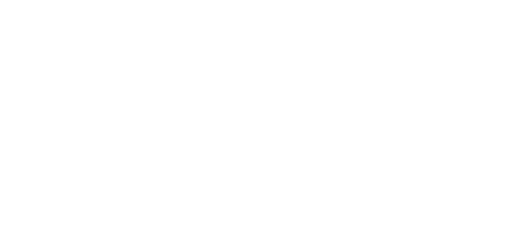
t = 0.00 s
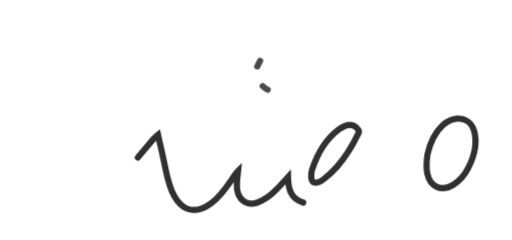
t = 1.40 s
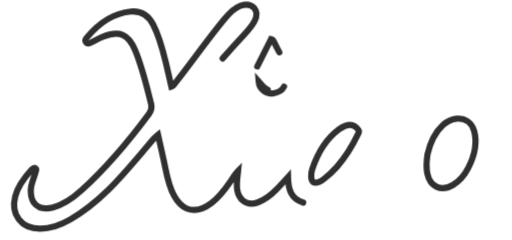
t = 2.80 s
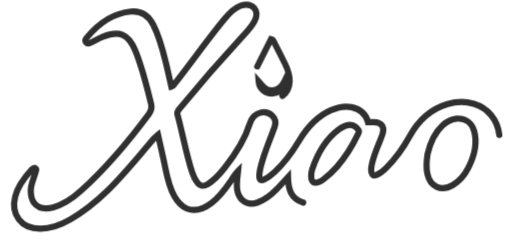
t = 3.90 s
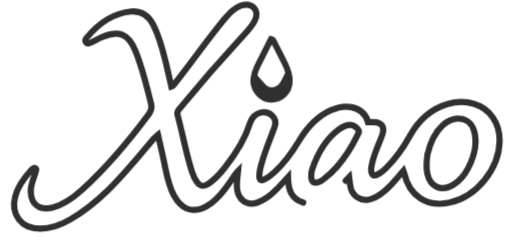
t = 6.10 s
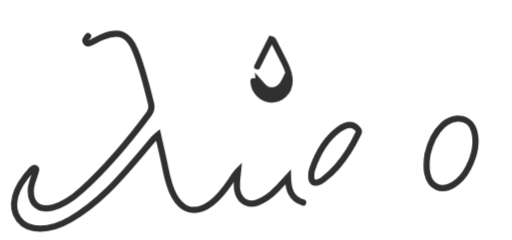
t = 7.00 s

The animated SVG that drew these frames (rendered in a browser with its animation timeline set to each time). Animation: 2 CSS @keyframes rules; one cycle of 8.50 s, repeats indefinitely.

<svg xmlns="http://www.w3.org/2000/svg" width="100" height="100" fill="none" viewBox="170 350 660 310">
<title>Xiao @ joel.xiao</title>
<style>@keyframes grow{0%{opacity:0}10%{opacity:1}70%{stroke-dasharray:3000px 0}}@keyframes growSmall{0%{opacity:0}15%{opacity:1}75%{stroke-dasharray:200px 0}}@media (prefers-reduced-motion){.path1,.path2{animation:none!important;stroke-dasharray:unset!important}}.path1{stroke-dashoffset:1px;stroke-dasharray:0 3000px;animation:grow 8s ease-in-out forwards infinite;transform-origin:center;stroke:#303030;animation-delay:0s}.path2{stroke-dashoffset:1px;stroke-dasharray:0 200px;animation:growSmall 8s ease-in-out forwards infinite;transform-origin:center;stroke:#303030;animation-delay:0.5s}@media (prefers-color-scheme:dark){.path1,.path2{stroke:#fdfdfd}}</style>
<mask id="mask0_xiao" style="mask-type:alpha" maskUnits="userSpaceOnUse" x="170" y="350" width="660" height="310">
  <rect x="170" y="350" width="660" height="310" fill="#fff"/>
</mask>
<g mask="url(#mask0_xiao)">
  <path class="path1" stroke="#000" stroke-linecap="round" stroke-width="8" d="M560.937134,611.576965 C544.973511,606.714783 541.650452,594.309937 541.328918,578.701538 C535.859375,584.578491 531.339661,589.526184 526.719421,594.378052 C519.645020,601.807068 511.767120,607.985291 501.905853,611.524536 C486.523285,617.045410 477.388336,606.125305 475.663788,594.689331 C474.505707,587.009705 476.017609,579.477112 476.816742,570.863464 C472.551331,575.190613 470.198364,579.710693 467.378418,583.854492 C460.228271,594.361450 452.671661,604.530518 442.434265,612.275146 C432.925568,619.468506 422.734222,624.422852 410.494537,619.308472 C402.871185,616.122925 398.142395,609.929871 394.244202,602.971069 C386.950165,589.950317 384.571472,575.473206 381.655518,561.121216 C379.186096,548.966858 376.291046,536.899048 373.407166,524.000305 C367.744049,528.245239 364.434021,533.254578 360.617889,537.733215 C343.763123,557.514099 327.291412,577.643066 308.652924,595.814087 C293.934937,610.162964 278.032227,623.054443 260.203918,633.413696 C248.106781,640.442871 235.398773,645.462952 221.070633,645.363281 C196.964264,645.195557 182.967545,627.217957 188.960693,603.808289 C192.505051,589.963806 200.993668,579.083252 210.444824,568.843750 C211.673798,567.512268 213.358521,566.022400 215.235336,567.279846 C216.969009,568.441467 215.780731,570.342163 215.389069,571.884155 C213.311249,580.064636 208.903549,587.612122 209.054245,596.412109 C209.150391,602.026978 209.801361,607.397949 213.366653,611.979797 C219.824280,620.278625 228.677963,620.148254 237.500366,617.944275 C252.126511,614.290283 263.994019,605.447754 274.856689,595.525269 C307.457794,565.745850 335.744659,532.117249 361.985016,496.691681 C364.894165,492.764160 365.806122,489.179413 364.571564,484.331146 C358.578949,460.797668 353.291565,437.072540 343.764679,414.593781 C335.025970,393.974823 323.191071,388.973785 302.416718,397.465515 C296.879150,399.729095 291.621063,402.668640 286.171844,405.160400 C284.375061,405.982025 282.282562,406.740570 280.634064,404.822327 C279.074249,403.007263 279.508453,400.910950 280.822815,399.295532 C295.805206,380.881714 313.827606,367.121002 338.267151,364.849365 C351.297760,363.638184 361.141357,370.075989 367.128387,381.623230 C374.999634,396.804504 379.270477,413.271606 383.273621,429.781708 C385.846680,440.393707 388.199463,451.059113 390.686584,461.855164 C393.401520,461.017731 394.289276,458.920105 395.570496,457.294891 C417.025879,430.079803 436.884521,401.637665 458.935760,374.878510 C464.905609,367.634094 470.940369,360.548126 480.203583,357.286682 C487.145599,354.842438 493.854156,355.993591 497.718140,360.427917 C501.351929,364.598083 501.467957,371.151611 497.826843,377.757965 C493.601501,385.424347 487.543427,391.674530 481.677002,398.041229 C453.900055,428.186859 427.010559,459.103210 400.876373,490.681641 C399.072723,492.861084 397.712494,494.979309 398.523132,497.884277 C405.357452,522.375000 409.293488,547.602844 417.311737,571.790649 C418.887543,576.544312 420.727722,581.199890 423.807007,585.225891 C427.876556,590.546570 431.760284,591.366882 437.713776,587.771484 C446.566437,582.425171 453.252869,574.696289 459.533478,566.698730 C473.065460,549.467407 485.208954,531.428345 491.797546,510.170654 C494.042999,502.925842 497.998749,497.051880 506.360229,495.271912 C516.598022,493.092499 528.686096,501.579437 523.944580,514.248413 C518.985168,527.499756 513.469788,540.550293 509.321350,554.095764 C506.987335,561.716736 504.252502,569.275818 504.282715,577.405273 C504.302612,582.766418 506.289764,583.997986 511.136383,581.569092 C515.940369,579.161560 520.066528,575.768005 524.017639,572.164612 C536.820862,560.488098 546.700317,546.611694 555.618835,531.809937 C565.718750,515.047485 578.299438,500.453979 596.818176,492.321167 C605.320251,488.587372 614.065002,486.337189 623.502991,488.383179 C634.392944,490.743866 641.812561,496.756012 644.624634,507.659790 C647.448303,507.659790 650.060181,507.626648 652.671021,507.665833 C661.651733,507.800598 666.309875,513.633301 663.648193,522.257446 C661.543823,529.075806 658.492188,535.599854 655.907166,542.272400 C652.778625,550.347839 649.819702,558.463440 648.805542,567.161987 C648.585449,569.050232 648.755310,570.766296 649.155273,572.565857 C650.015259,576.435364 652.212830,577.404419 655.783630,575.931519 C660.675720,573.913513 664.561646,570.494934 668.220459,566.851501 C680.344727,554.778198 690.174194,541.065613 698.456726,526.050293 C709.442261,506.134552 724.937622,491.068909 747.388245,484.426483 C758.656433,481.092560 769.969238,480.684387 781.328186,484.039856 C802.075378,490.168610 815.079346,508.879700 814.639282,532.012390 C813.950073,568.243225 785.095520,603.843811 750.080994,611.664062 C721.246582,618.104004 698.019348,603.194641 691.586853,574.137451 C691.376038,573.185242 690.943054,572.282288 690.366089,570.660645 C684.952332,576.852051 680.050964,582.828735 674.751953,588.428955 C667.160339,596.452026 659.087097,604.039856 648.106995,607.185181 C635.166626,610.891968 623.549683,602.995605 621.664734,589.517944 C621.207275,586.246643 620.848206,582.961609 620.319763,578.676392 C618.103943,581.013733 616.324524,582.849365 614.590515,584.726929 C605.950500,594.082397 596.597717,602.537476 585.073181,608.280334 C577.535217,612.036560 569.677979,613.498535 560.937134,611.576965 M721.559570,549.084534 C720.217957,557.497009 719.570435,565.891724 721.339661,574.356567 C724.885559,591.322144 739.396423,597.795349 754.268799,588.987610 C763.322937,583.625488 769.666870,575.780762 774.308838,566.575073 C781.881592,551.557251 786.511597,535.938965 781.732056,518.991150 C778.757935,508.445160 770.151123,502.488525 759.215942,503.155396 C752.052185,503.592255 746.192139,507.032776 741.095764,511.772552 C730.447693,521.675537 724.961121,534.372192 721.559570,549.084534 M604.724609,565.229431 C615.772095,552.598145 624.475586,538.455139 631.675842,523.350708 C632.503357,521.614807 633.833557,519.938354 632.345154,517.793091 C629.753906,514.058350 626.679077,511.401855 621.786560,511.285797 C616.048218,511.149658 611.450989,513.932312 607.200928,517.063049 C589.296204,530.252136 579.180603,548.735718 572.367676,569.366638 C571.415833,572.248962 571.250549,575.225586 571.321960,578.243225 C571.486328,585.186157 574.929504,587.557861 581.452087,584.920349 C583.579712,584.060059 585.575684,582.739319 587.426819,581.354980 C593.579773,576.753296 599.162842,571.514587 604.724609,565.229431 z" fill="none"/>
  <path class="path2" stroke="#000" stroke-linecap="round" stroke-width="8" d="M501.581848,435.729706 C507.641357,423.698792 513.561218,412.024811 519.451660,400.408691 C522.166138,400.808624 522.513184,402.848572 523.291321,404.367493 C528.072876,413.702026 532.862000,423.034424 537.482422,432.449127 C540.946777,439.508301 543.556274,446.789398 543.389893,454.894409 C543.104980,468.772797 531.856262,479.528229 518.507446,478.384064 C505.050781,477.230652 494.629211,463.672882 497.032959,450.351624 C497.921173,445.429199 499.298798,440.633270 501.581848,435.729706 M515.100769,465.870026 C510.021118,463.936371 507.226471,459.337799 503.393616,455.063751 C504.110352,465.087067 513.070984,471.993042 522.371460,470.463013 C532.729065,468.759094 538.661438,462.210297 536.913513,454.410126 C531.808533,464.854401 525.017761,468.640656 515.100769,465.870026 z" fill="none"/>
</g>
</svg>
